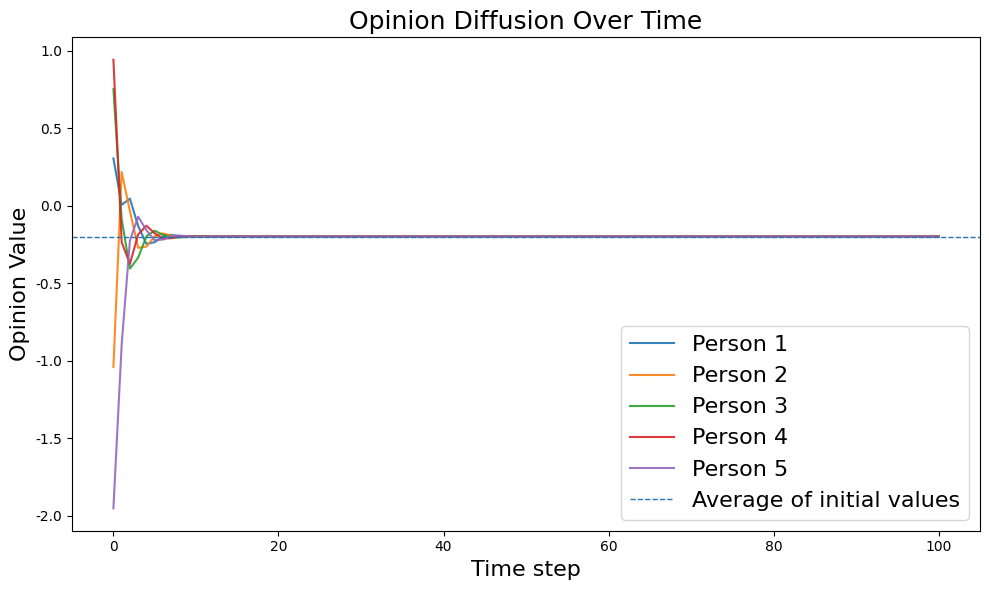

Recreate this plot in Python.
import numpy as np
import matplotlib.pyplot as plt
from pylab import *

A = np.array([
    [1/3,1/3,1/3,0,0],
    [0,1/3,1/3,1/3,0],
    [0,0,1/3,1/3,1/3],
    [1/3,0,0,1/3,1/3],
    [1/3,1/3,0,0,1/3]
], dtype=float)

# Compute eigenvalues and eigenvectors
eigenvalues, eigenvectors = np.linalg.eig(A)

# Display results
print("Eigenvalues:")
print(eigenvalues)

print("\nEigenvectors:")
print(eigenvectors)

# v   : current state vector
# traj: list of states over time (each is a copy of v)
# time: list of integer time steps
v = None
traj = None
time = None

# v0 will be set externally in the plotting loops
v0 = None

def initialize():
    global v, traj, time
    # Start at the externally-provided v0
    v = v0.copy()
    traj = [v.copy()]
    time = [0]

def observe():
    global v, traj, time
    traj.append(v.copy())
    time.append(len(time))

def update():
    global v
    # Linear iteration: x(t+1) = A x(t)
    v = A @ v

# Visualization
mpl.rcParams['font.family'] = 'Arial'

figure(figsize=(10, 6))

rng = np.random.default_rng(42)
v0 = rng.normal(size=5)   # initial condition

# Simulate T steps using initialize/observe/update
initialize()             
T = 100                    
for t in range(T):
    update()
    observe()

for i in range(len(traj[0])): 
    plot(time, [state[i] for state in traj], label=f'Person {i+1}', alpha=0.9)

# Reference line: mean of initial values
avg_initial = sum(traj[0]) / len(traj[0])
axhline(avg_initial, linestyle='--', linewidth=1, label='Average of initial values')

grid(False)
xlabel('Time step', fontsize=16)        
ylabel('Opinion Value', fontsize=16)  
title('Opinion Diffusion Over Time', fontsize=18) 
legend(loc='best', fontsize=16)
tight_layout()

# Save figure
# save_path = "./results/opinion_time_series.png"
# os.makedirs(os.path.dirname(save_path), exist_ok=True)
# plt.savefig(save_path, dpi=300, bbox_inches='tight')
show()